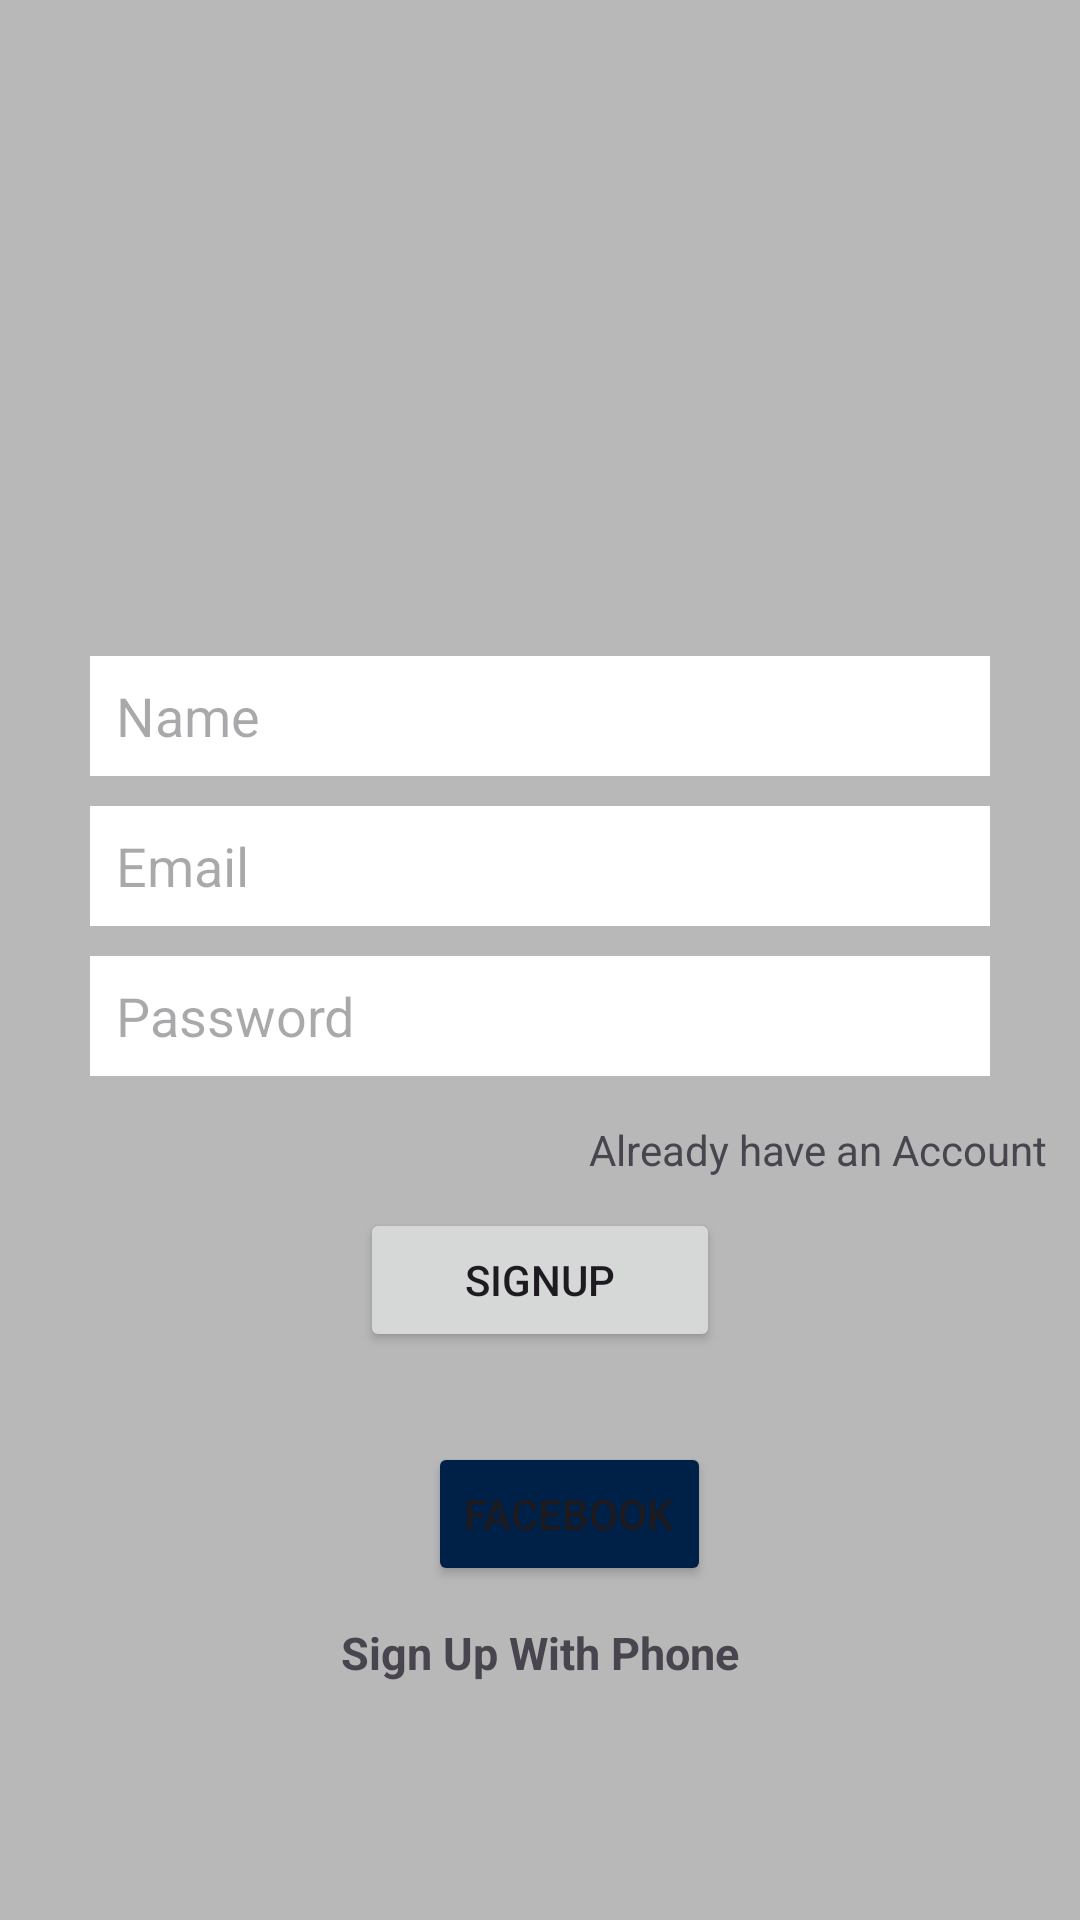

Produce the Android XML layout that renders to this screen, including the resource entries it uses.
<!-- AndroidManifest.xml: application theme Theme.MyWhatsApp -->
<!-- res/layout/activity_sign_up.xml -->
<?xml version="1.0" encoding="utf-8"?>
<LinearLayout xmlns:android="http://schemas.android.com/apk/res/android"
    xmlns:app="http://schemas.android.com/apk/res-auto"
    xmlns:tools="http://schemas.android.com/tools"
    android:id="@+id/main"
    android:layout_width="match_parent"
    android:layout_height="match_parent"
    android:layout_gravity="center"
    android:orientation="vertical"
    android:background="@color/grey"
    tools:context=".MainActivity">

    <LinearLayout
        android:layout_width="match_parent"
        android:layout_height="match_parent"
        android:gravity="center"
        android:orientation="vertical">

        <ImageView
            android:id="@+id/imageView"
            android:layout_width="100dp"
            android:layout_height="100dp"
            android:layout_marginBottom="40dp"
            app:srcCompat="@drawable/whatsapp" />

        <EditText
            android:id="@+id/name"
            android:layout_width="300dp"
            android:layout_height="40dp"
            android:layout_marginBottom="10dp"
            android:background="@color/white"
            android:ems="10"
            android:hint="  Name"
            android:inputType="text" />

        <EditText
            android:id="@+id/email"
            android:layout_width="300dp"
            android:layout_height="40dp"
            android:layout_marginBottom="10dp"
            android:background="@color/white"
            android:ems="10"
            android:hint="  Email"
            android:inputType="text|textEmailAddress" />

        <EditText
            android:id="@+id/password"
            android:layout_width="300dp"
            android:layout_height="40dp"
            android:background="@color/white"
            android:ems="10"
            android:hint="  Password"
            android:inputType="textPassword" />

        <TextView
            android:id="@+id/navSignIn"
            android:layout_width="wrap_content"
            android:layout_height="wrap_content"
            android:layout_marginLeft="93dp"
            android:layout_marginTop="15dp"
            android:text="Already have an Account" />

        <Button
            android:id="@+id/signup"
            android:layout_width="120dp"
            android:layout_height="wrap_content"
            android:layout_marginTop="10dp"
            android:text="SignUp" />

        <LinearLayout
            android:layout_width="wrap_content"
            android:layout_height="wrap_content"
            android:layout_marginTop="30dp"
            android:orientation="horizontal">

            <ImageView
                android:id="@+id/google"
                android:layout_width="wrap_content"
                android:layout_height="50dp"
                android:layout_marginRight="20dp"
                android:layout_weight="1"
                android:onClick="googleTap"
                app:srcCompat="@drawable/google" />

            <Button
                android:id="@+id/facebook"
                android:layout_width="wrap_content"
                android:layout_height="wrap_content"
                android:layout_weight="1"
                android:backgroundTint="@color/facebook"
                android:text="Facebook"
                app:icon="@drawable/facebook"
                app:iconTint="#F5F7F8" />
        </LinearLayout>

        <TextView
            android:id="@+id/phone"
            android:layout_width="wrap_content"
            android:layout_height="wrap_content"
            android:layout_marginTop="10dp"
            android:text="Sign Up With Phone"
            android:textSize="15sp"
            android:textStyle="bold" />

    </LinearLayout>

</LinearLayout>
<!-- resources referenced by this layout -->
<resources>
  <color name="facebook">#002147</color>
  <color name="grey">#B8B8B8</color>
  <color name="white">#FFFFFFFF</color>
  <style name="Theme.MyWhatsApp" parent="Base.Theme.MyWhatsApp" />
  <style name="Base.Theme.MyWhatsApp" parent="Theme.Material3.DayNight">
          <item name="colorPrimary">@color/darkgreen</item>
          <item name="colorPrimaryVariant">@color/darkgreen</item>
          <item name="colorOnPrimary">@android:color/white</item>
          <item name="colorSecondary">@color/lightgreen</item>
          <item name="colorOnSecondary">@android:color/black</item>
          <item name="android:statusBarColor">?attr/colorPrimaryVariant</item>
      </style>
  <color name="darkgreen">#00563B</color>
  <color name="lightgreen">#4F7942</color>
</resources>
